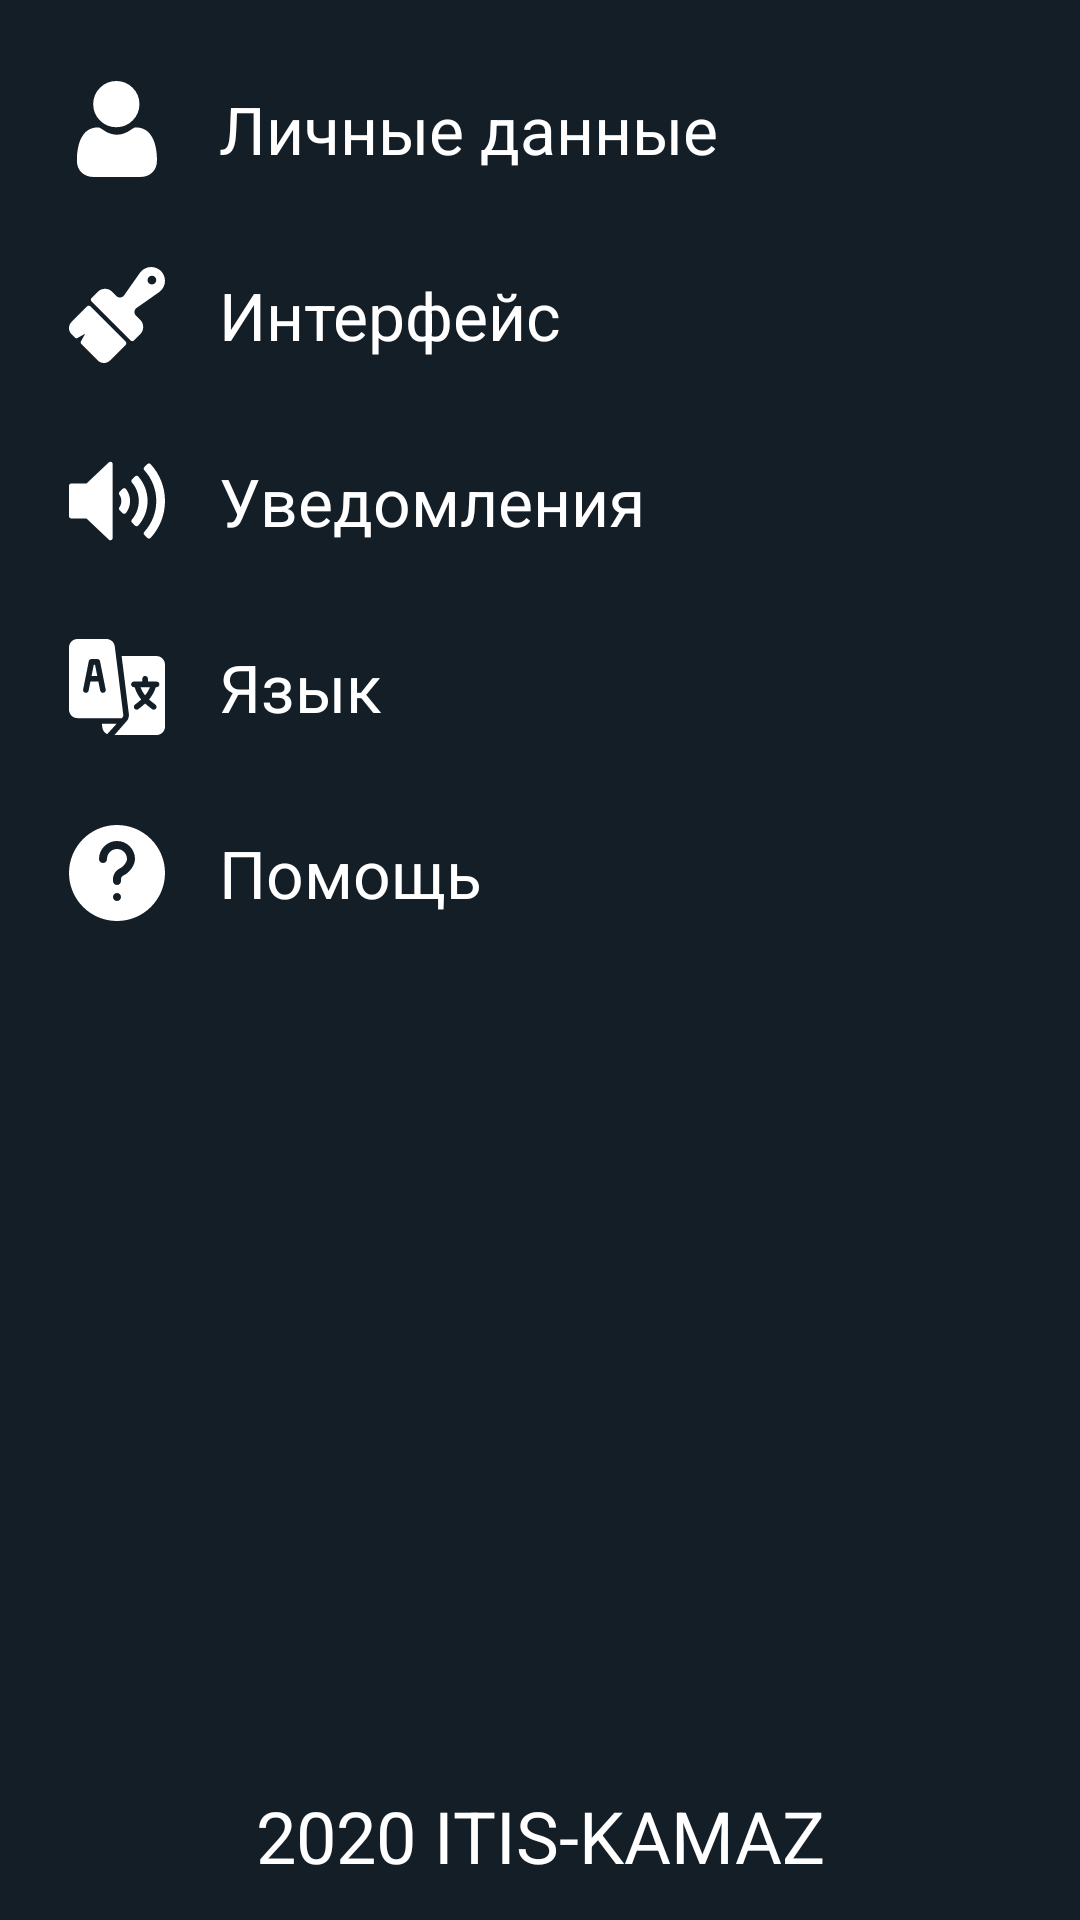

This screen was rendered from an Android layout file. Write that file and the resources it references.
<!-- AndroidManifest.xml: application theme Theme.AppCompat.NoActionBar -->
<!-- res/layout/settings_fragment.xml -->
<?xml version="1.0" encoding="utf-8"?>
<androidx.constraintlayout.widget.ConstraintLayout xmlns:android="http://schemas.android.com/apk/res/android"
    xmlns:app="http://schemas.android.com/apk/res-auto"
    android:layout_width="match_parent"
    android:layout_height="match_parent"
    android:background="@color/colorPrimaryDarkBlue">

    <androidx.constraintlayout.widget.ConstraintLayout
        android:id="@+id/personal_date"
        android:layout_width="match_parent"
        android:layout_height="wrap_content"
        android:layout_marginTop="22dp"
        android:padding="5dp"
        app:layout_constraintTop_toTopOf="parent">

        <ImageView
            android:id="@+id/iv_personal_data"
            android:layout_width="wrap_content"
            android:layout_height="wrap_content"
            android:layout_marginStart="18dp"
            android:src="@drawable/ic_user"
            app:layout_constraintBottom_toBottomOf="@id/personal_date"
            app:layout_constraintStart_toStartOf="parent"
            app:layout_constraintTop_toTopOf="@id/personal_date" />

        <TextView
            android:layout_width="wrap_content"
            android:layout_height="wrap_content"
            android:layout_marginStart="18dp"
            android:text="@string/settings_personal_data"
            android:textColor="@color/white"
            android:textSize="22sp"
            app:layout_constraintBottom_toBottomOf="@id/personal_date"
            app:layout_constraintStart_toEndOf="@id/iv_personal_data"
            app:layout_constraintTop_toTopOf="@id/personal_date" />

    </androidx.constraintlayout.widget.ConstraintLayout>

    <androidx.constraintlayout.widget.ConstraintLayout
        android:id="@+id/interface_section"
        android:layout_width="match_parent"
        android:layout_height="wrap_content"
        android:layout_marginTop="20dp"
        android:padding="5dp"
        app:layout_constraintTop_toBottomOf="@id/personal_date">

        <ImageView
            android:id="@+id/iv_interface_section"
            android:layout_width="wrap_content"
            android:layout_height="wrap_content"
            android:layout_marginStart="18dp"
            android:src="@drawable/ic_brush"
            app:layout_constraintBottom_toBottomOf="@id/interface_section"
            app:layout_constraintStart_toStartOf="parent"
            app:layout_constraintTop_toTopOf="@id/interface_section" />

        <TextView
            android:layout_width="wrap_content"
            android:layout_height="wrap_content"
            android:layout_marginStart="18dp"
            android:text="@string/settings_custom_ui"
            android:textColor="@color/white"
            android:textSize="22sp"
            app:layout_constraintBottom_toBottomOf="@id/interface_section"
            app:layout_constraintStart_toEndOf="@id/iv_interface_section"
            app:layout_constraintTop_toTopOf="@id/interface_section" />

    </androidx.constraintlayout.widget.ConstraintLayout>

    <androidx.constraintlayout.widget.ConstraintLayout
        android:id="@+id/notifications_section"
        android:layout_width="match_parent"
        android:layout_height="wrap_content"
        android:layout_marginTop="20dp"
        android:padding="5dp"
        app:layout_constraintTop_toBottomOf="@id/interface_section">

        <ImageView
            android:id="@+id/iv_notifications_section"
            android:layout_width="wrap_content"
            android:layout_height="wrap_content"
            android:layout_marginStart="18dp"
            android:src="@drawable/ic_speaker"
            app:layout_constraintBottom_toBottomOf="@id/notifications_section"
            app:layout_constraintStart_toStartOf="parent"
            app:layout_constraintTop_toTopOf="@id/notifications_section" />

        <TextView
            android:layout_width="wrap_content"
            android:layout_height="wrap_content"
            android:layout_marginStart="18dp"
            android:text="@string/setting_notifications"
            android:textColor="@color/white"
            android:textSize="22sp"
            app:layout_constraintBottom_toBottomOf="@id/notifications_section"
            app:layout_constraintStart_toEndOf="@id/iv_notifications_section"
            app:layout_constraintTop_toTopOf="@id/notifications_section" />

    </androidx.constraintlayout.widget.ConstraintLayout>

    <androidx.constraintlayout.widget.ConstraintLayout
        android:id="@+id/choose_language_section"
        android:layout_width="match_parent"
        android:layout_height="wrap_content"
        android:layout_marginTop="20dp"
        android:padding="5dp"
        app:layout_constraintTop_toBottomOf="@id/notifications_section">

        <ImageView
            android:id="@+id/iv_choose_language_section"
            android:layout_width="wrap_content"
            android:layout_height="wrap_content"
            android:layout_marginStart="18dp"
            android:src="@drawable/ic_choose_lang"
            app:layout_constraintBottom_toBottomOf="@id/choose_language_section"
            app:layout_constraintStart_toStartOf="parent"
            app:layout_constraintTop_toTopOf="@id/choose_language_section" />

        <TextView
            android:layout_width="wrap_content"
            android:layout_height="wrap_content"
            android:layout_marginStart="18dp"
            android:text="@string/settings_language"
            android:textColor="@color/white"
            android:textSize="22sp"
            app:layout_constraintBottom_toBottomOf="@id/choose_language_section"
            app:layout_constraintStart_toEndOf="@id/iv_choose_language_section"
            app:layout_constraintTop_toTopOf="@id/choose_language_section" />

    </androidx.constraintlayout.widget.ConstraintLayout>

    <androidx.constraintlayout.widget.ConstraintLayout
        android:id="@+id/help_section"
        android:layout_width="match_parent"
        android:layout_height="wrap_content"
        android:layout_marginTop="20dp"
        android:padding="5dp"
        app:layout_constraintTop_toBottomOf="@id/choose_language_section">

        <ImageView
            android:id="@+id/iv_help_section"
            android:layout_width="wrap_content"
            android:layout_height="wrap_content"
            android:layout_marginStart="18dp"
            android:src="@drawable/ic_question"
            app:layout_constraintBottom_toBottomOf="@id/help_section"
            app:layout_constraintStart_toStartOf="parent"
            app:layout_constraintTop_toTopOf="@id/help_section" />

        <TextView
            android:layout_width="wrap_content"
            android:layout_height="wrap_content"
            android:layout_marginStart="18dp"
            android:text="@string/settings_help"
            android:textColor="@color/white"
            android:textSize="22sp"
            app:layout_constraintBottom_toBottomOf="@id/help_section"
            app:layout_constraintStart_toEndOf="@id/iv_help_section"
            app:layout_constraintTop_toTopOf="@id/help_section" />

    </androidx.constraintlayout.widget.ConstraintLayout>

    <androidx.constraintlayout.widget.ConstraintLayout
        android:id="@+id/exit"
        android:layout_width="wrap_content"
        android:layout_height="wrap_content"
        android:layout_marginBottom="8dp"
        android:padding="4dp"
        app:layout_constraintBottom_toBottomOf="parent"
        app:layout_constraintEnd_toEndOf="parent"
        app:layout_constraintStart_toStartOf="parent">

        <TextView
            android:id="@+id/tv_exit"
            android:layout_width="wrap_content"
            android:layout_height="wrap_content"
            android:text="@string/settings_credit"
            android:textColor="#FFFFFF"
            android:textSize="24sp"
            app:layout_constraintBottom_toBottomOf="parent"
            app:layout_constraintStart_toStartOf="@id/exit"
            app:layout_constraintTop_toTopOf="parent" />


    </androidx.constraintlayout.widget.ConstraintLayout>


</androidx.constraintlayout.widget.ConstraintLayout>
<!-- resources referenced by this layout -->
<resources>
  <color name="colorPrimaryDarkBlue">#141E27</color>
  <color name="white">#FFFFFF</color>
  <!-- drawable ic_brush (drawable-v24) -->
  <vector android:height="32dp" android:viewportHeight="469.333"
      android:viewportWidth="469.333" android:width="32dp" xmlns:android="http://schemas.android.com/apk/res/android">
      <path android:fillColor="#FFFFFF" android:pathData="M401.781,0c-21.156,0 -41.365,10.104 -54.24,27.292l-78.906,112.302c-8.417,11.24 -26.771,12.542 -36.677,2.615l-22.167,-22.167c-8.625,-8.625 -20.094,-13.375 -32.292,-13.375h-3c-12.198,0 -23.667,4.75 -32.292,13.375l-32.417,32.417c-4.167,4.167 -4.167,10.917 0,15.083l192,192c2.083,2.083 4.813,3.125 7.542,3.125c2.729,0 5.458,-1.042 7.542,-3.125l32.417,-32.417c8.625,-8.625 13.375,-20.094 13.375,-32.292v-3c0,-12.198 -4.75,-23.667 -13.375,-32.292l-22.167,-22.167c-4.531,-4.531 -7.125,-10.802 -7.125,-17.208c0,-7.615 3.635,-14.896 9.469,-19.271l112.833,-79.302c16.927,-12.677 27.031,-32.885 27.031,-54.042C469.333,30.302 439.031,0 401.781,0zM405.333,85.333C393.573,85.333 384,75.76 384,64c0,-11.76 9.573,-21.333 21.333,-21.333S426.667,52.24 426.667,64C426.667,75.76 417.094,85.333 405.333,85.333z"/>
      <path android:fillColor="#FFFFFF" android:pathData="M104.083,192c-4.167,-4.167 -10.917,-4.167 -15.083,0l-76.5,76.5C4.437,276.562 0,287.271 0,298.667s4.438,22.104 12.5,30.167l16.385,16.396c3.354,3.365 8.573,4.104 12.719,1.781l37.604,-20.885l-20.885,37.604c-2.313,4.156 -1.583,9.354 1.781,12.719l80.396,80.385c8.063,8.063 18.771,12.5 30.167,12.5s22.104,-4.438 30.167,-12.5l76.5,-76.5c4.167,-4.167 4.167,-10.917 0,-15.083L104.083,192z"/>
  </vector>
  <!-- drawable ic_question (drawable-v24) -->
  <vector xmlns:android="http://schemas.android.com/apk/res/android"
      android:width="32dp"
      android:height="32dp"
      android:viewportWidth="512"
      android:viewportHeight="512">
    <path
        android:fillColor="#FFFFFF"
        android:pathData="m256,0c-141.164,0 -256,114.836 -256,256s114.836,256 256,256 256,-114.836 256,-256 -114.836,-256 -256,-256zM256,405.332c-11.777,0 -21.332,-9.555 -21.332,-21.332s9.555,-21.332 21.332,-21.332 21.332,9.555 21.332,21.332 -9.555,21.332 -21.332,21.332zM289.77,269.695c-7.551,3.477 -12.438,11.094 -12.438,19.395v9.578c0,11.773 -9.535,21.332 -21.332,21.332s-21.332,-9.559 -21.332,-21.332v-9.578c0,-24.898 14.633,-47.723 37.227,-58.156 21.738,-10.004 37.438,-36.566 37.438,-49.602 0,-29.395 -23.914,-53.332 -53.332,-53.332s-53.332,23.938 -53.332,53.332c0,11.777 -9.539,21.336 -21.336,21.336s-21.332,-9.559 -21.332,-21.336c0,-52.926 43.07,-96 96,-96s96,43.074 96,96c0,28.824 -25.004,71.191 -62.23,88.363zM289.77,269.695"/>
  </vector>
  <string name="setting_notifications">Уведомления</string>
  <string name="settings_credit">2020 ITIS-KAMAZ</string>
  <string name="settings_custom_ui">Интерфейс</string>
  <string name="settings_help">Помощь</string>
  <string name="settings_language">Язык</string>
  <string name="settings_personal_data">Личные данные</string>
</resources>
